Labelled photos from "enhance_then_resize", an image-classification folder in brandonlch2904/Brain_Tumour_Detection. The possible labels are: glioma tumor, meningioma tumor, no tumor, pituitary tumor.

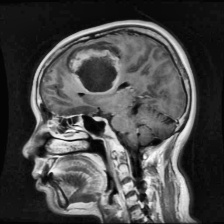
Label: glioma tumor

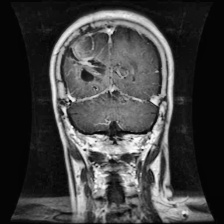
Label: glioma tumor

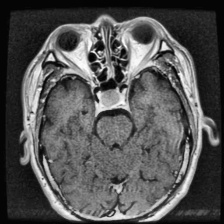
Label: pituitary tumor

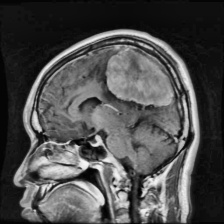
Label: meningioma tumor

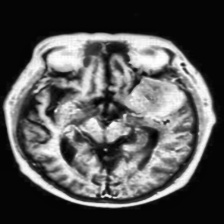
Label: meningioma tumor

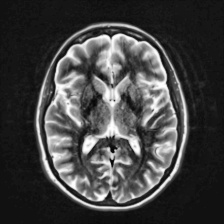
Label: no tumor
